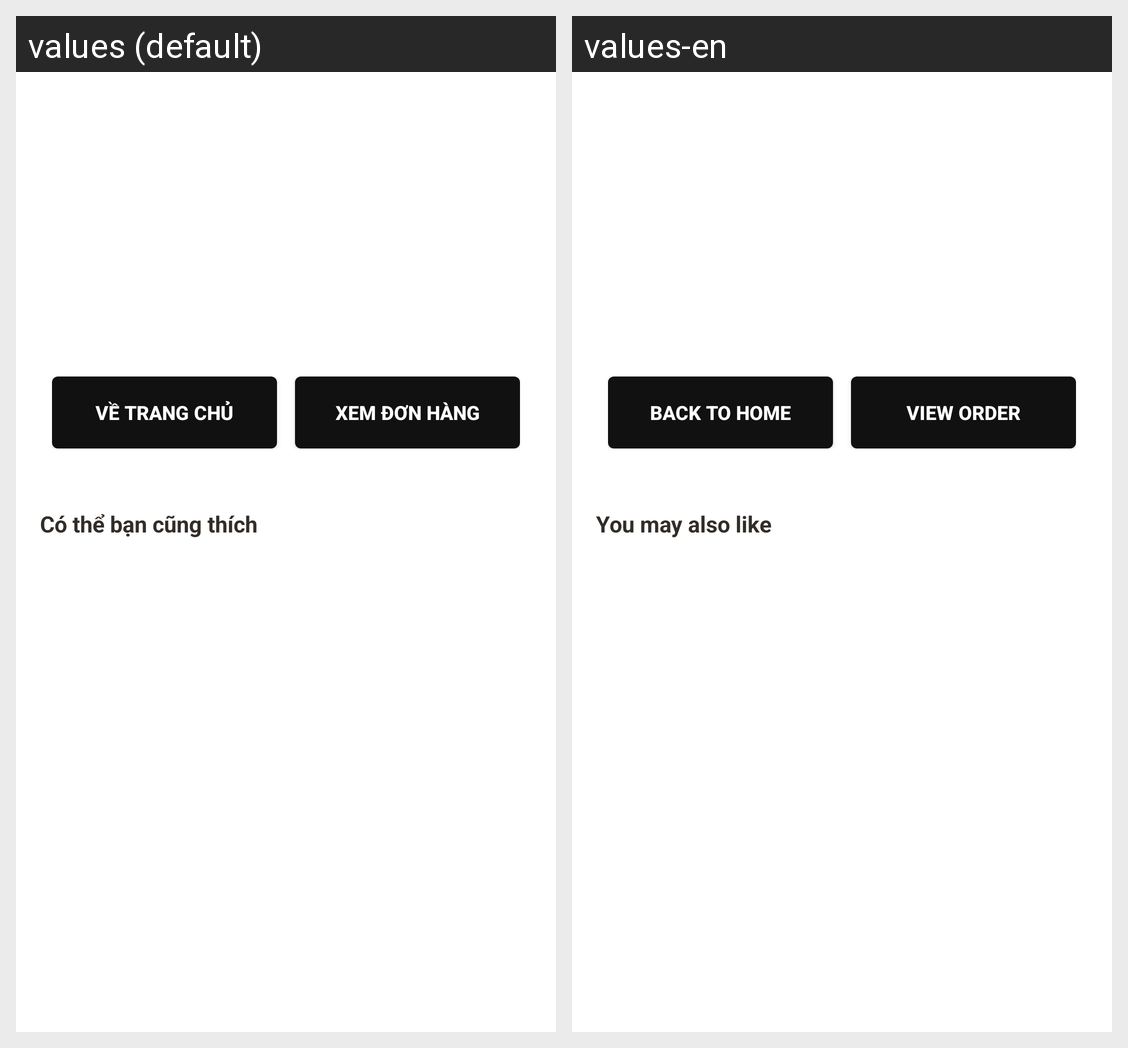

Translations of the strings shown on this Android screen, per locale in the grid:
Android screen res/layout/activity_payment_result.xml rendered under 2 locales, left to right: values (default), values-en. Device: Nexus 5 (rendered at 1080×1920; each locale shown at half size, 540×960, under a caption strip naming it); theme Theme.Group3_Final_Project.
Strings drawn on this screen, with the default value and each locale's value (text and hints the layout hard-codes, and strings that could not be matched under every locale, appear in the picture but are not listed):

payment_go_home
  values: VỀ TRANG CHỦ
  values-en: BACK TO HOME

payment_view_order
  values: XEM ĐƠN HÀNG
  values-en: VIEW ORDER

payment_suggest_title
  values: Có thể bạn cũng thích
  values-en: You may also like
